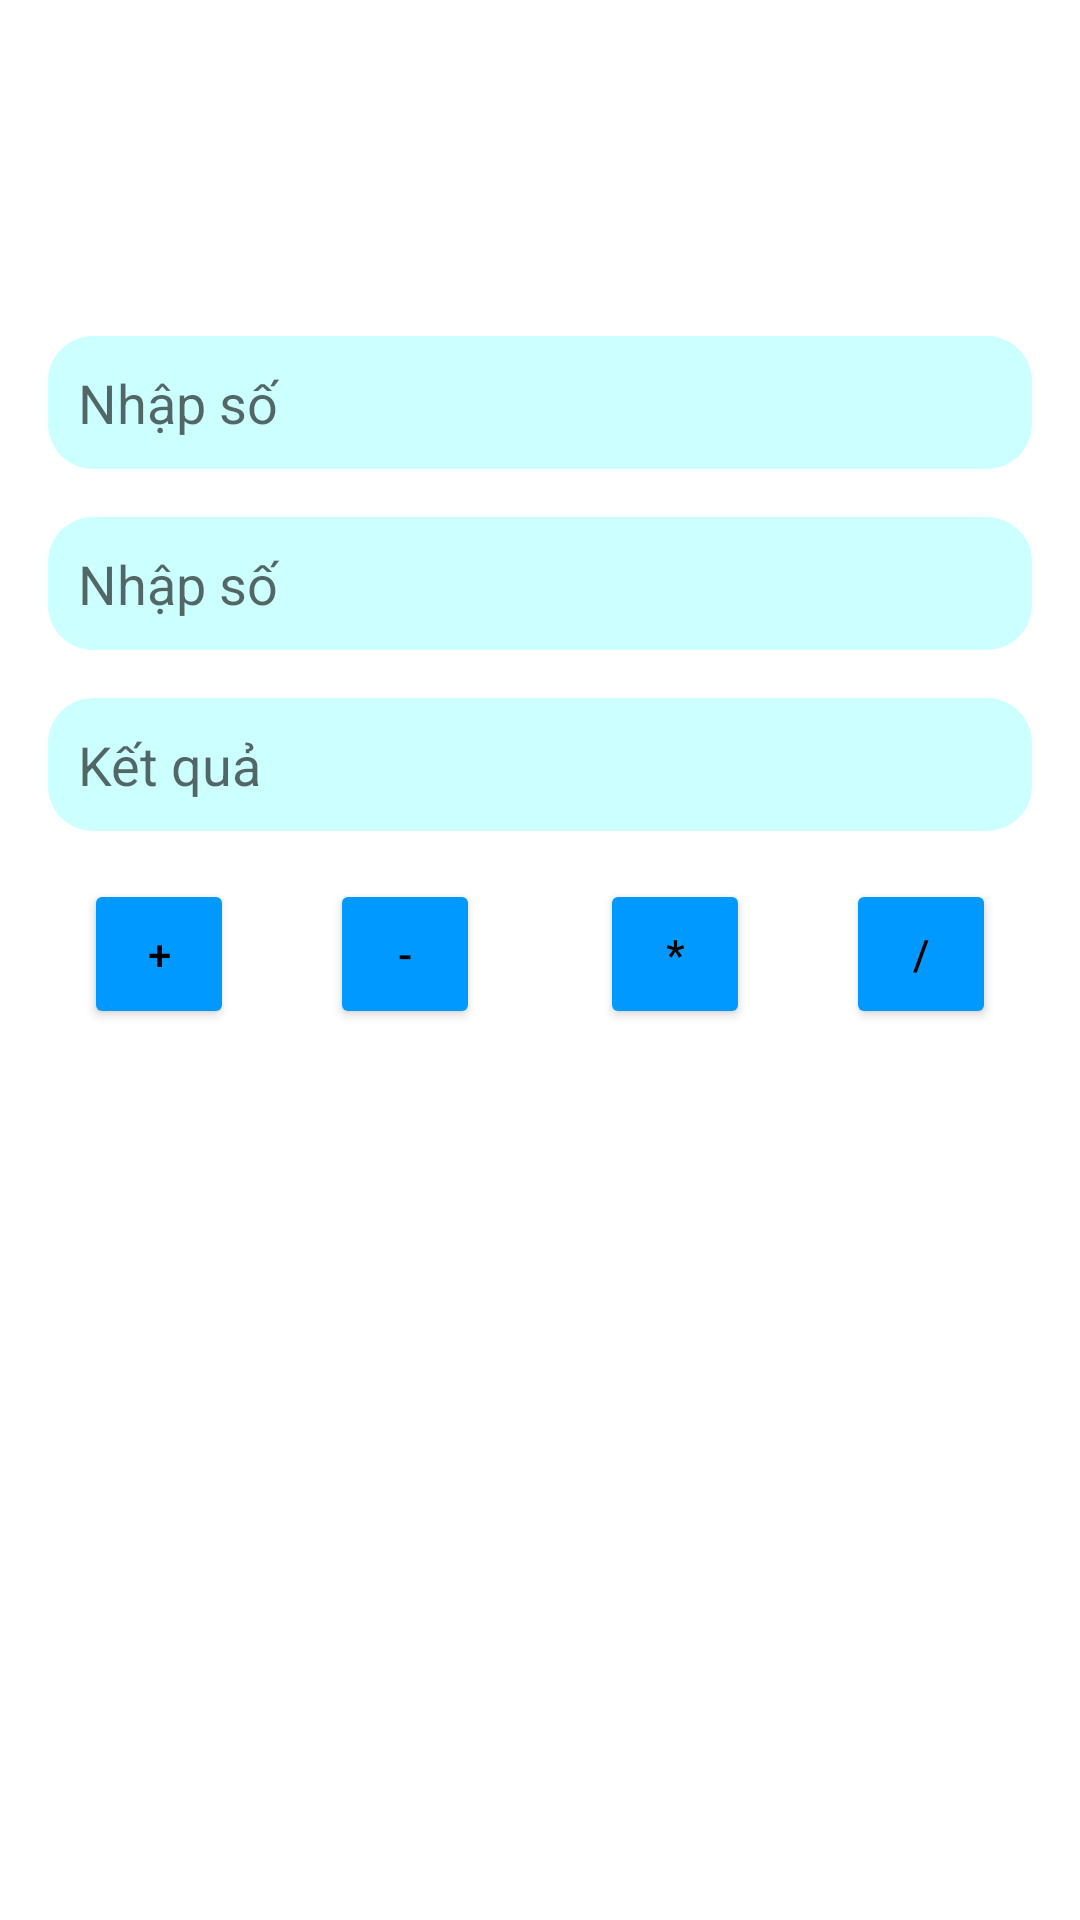

Produce the Android XML layout that renders to this screen, including the resource entries it uses.
<!-- AndroidManifest.xml: application theme Theme.Lesson3_RegisterApp -->
<!-- res/layout/calculation_activity.xml -->
<?xml version="1.0" encoding="utf-8"?>
<androidx.constraintlayout.widget.ConstraintLayout xmlns:android="http://schemas.android.com/apk/res/android"
    xmlns:app="http://schemas.android.com/apk/res-auto"
    xmlns:tools="http://schemas.android.com/tools"
    android:layout_width="match_parent"
    android:layout_height="match_parent">

    <androidx.constraintlayout.widget.Guideline
        android:id="@+id/guideline2"
        android:layout_width="wrap_content"
        android:layout_height="wrap_content"
        android:orientation="horizontal"
        app:layout_constraintGuide_percent="0.15" />

    <androidx.constraintlayout.widget.Guideline
        android:id="@+id/guideline3"
        android:layout_width="wrap_content"
        android:layout_height="wrap_content"
        android:orientation="vertical"
        app:layout_constraintGuide_percent="0.5" />

    <androidx.constraintlayout.widget.Guideline
        android:id="@+id/guideline4"
        android:layout_width="wrap_content"
        android:layout_height="wrap_content"
        android:orientation="vertical"
        app:layout_constraintGuide_percent="0.25" />

    <androidx.constraintlayout.widget.Guideline
        android:id="@+id/guideline5"
        android:layout_width="wrap_content"
        android:layout_height="wrap_content"
        android:orientation="vertical"
        app:layout_constraintGuide_percent="0.75" />

    <EditText
        android:id="@+id/edtTxtInputNum1"
        android:layout_width="match_parent"
        android:layout_height="wrap_content"
        android:layout_margin="16dp"
        android:background="@drawable/rounded_corner"
        android:hint="Nhập số"
        android:inputType="number"
        android:padding="10dp"
        app:layout_constraintEnd_toEndOf="parent"
        app:layout_constraintStart_toStartOf="parent"
        app:layout_constraintTop_toBottomOf="@+id/guideline2" />

    <EditText
        android:id="@+id/edtTxtInputNum2"
        android:layout_width="match_parent"
        android:layout_height="wrap_content"
        android:layout_margin="16dp"
        android:background="@drawable/rounded_corner"
        android:hint="Nhập số"
        android:inputType="number"
        android:padding="10dp"
        app:layout_constraintEnd_toEndOf="parent"
        app:layout_constraintStart_toStartOf="parent"
        app:layout_constraintTop_toBottomOf="@+id/edtTxtInputNum1" />

    <TextView
        android:id="@+id/txtViewResult"
        android:layout_width="match_parent"
        android:layout_height="wrap_content"
        android:layout_margin="16dp"
        android:background="@drawable/rounded_corner"
        android:hint="Kết quả"
        android:padding="10dp"
        android:textSize="18sp"
        app:layout_constraintEnd_toEndOf="parent"
        app:layout_constraintStart_toStartOf="parent"
        app:layout_constraintTop_toBottomOf="@+id/edtTxtInputNum2" />

    <Button
        android:id="@+id/btnPlus"
        android:layout_width="50dp"
        android:layout_height="50dp"
        android:layout_marginStart="16dp"
        android:layout_marginTop="16dp"
        android:backgroundTint="@color/blue"
        android:text="+"
        android:textColor="@color/black"
        app:layout_constraintEnd_toStartOf="@+id/guideline4"
        app:layout_constraintStart_toStartOf="parent"
        app:layout_constraintTop_toBottomOf="@+id/txtViewResult" />

    <Button
        android:id="@+id/btnMinus"
        android:layout_width="50dp"
        android:layout_height="50dp"
        android:layout_marginTop="16dp"
        android:backgroundTint="@color/blue"
        android:text="-"
        android:textColor="@color/black"
        app:layout_constraintEnd_toStartOf="@+id/guideline3"
        app:layout_constraintStart_toStartOf="@+id/guideline4"
        app:layout_constraintTop_toBottomOf="@+id/txtViewResult" />

    <Button
        android:id="@+id/btnMultiply"
        android:layout_width="50dp"
        android:layout_height="50dp"
        android:layout_marginTop="16dp"
        android:backgroundTint="@color/blue"
        android:gravity="center"
        android:text="*"
        android:textColor="@color/black"
        app:layout_constraintEnd_toStartOf="@+id/guideline5"
        app:layout_constraintStart_toStartOf="@+id/guideline3"
        app:layout_constraintTop_toBottomOf="@+id/txtViewResult" />

    <Button
        android:id="@+id/btnDivide"
        android:layout_width="50dp"
        android:layout_height="50dp"
        android:layout_marginTop="16dp"
        android:layout_marginRight="16dp"
        android:backgroundTint="@color/blue"
        android:gravity="center"
        android:text="/"
        android:textColor="@color/black"
        app:layout_constraintEnd_toEndOf="parent"
        app:layout_constraintStart_toStartOf="@+id/guideline5"
        app:layout_constraintTop_toBottomOf="@+id/txtViewResult" />

</androidx.constraintlayout.widget.ConstraintLayout>
<!-- resources referenced by this layout -->
<resources>
  <color name="black">#FF000000</color>
  <color name="blue">#0099ff</color>
  <!-- drawable rounded_corner (drawable) -->
  <?xml version="1.0" encoding="utf-8"?>
  <shape xmlns:android="http://schemas.android.com/apk/res/android"
      android:shape="rectangle"
      android:padding = "10dp">
  
      <solid android:color="#ccffff" />
  
      <corners
          android:bottomRightRadius="15dp"
          android:bottomLeftRadius="15dp"
          android:topLeftRadius="15dp"
          android:topRightRadius="15dp" />
  
  </shape>
  <style name="Theme.Lesson3_RegisterApp" parent="Theme.MaterialComponents.DayNight.DarkActionBar">
          
          <item name="colorPrimary">@color/purple_500</item>
          <item name="colorPrimaryVariant">@color/purple_700</item>
          <item name="colorOnPrimary">@color/white</item>
          
          <item name="colorSecondary">@color/teal_200</item>
          <item name="colorSecondaryVariant">@color/teal_700</item>
          <item name="colorOnSecondary">@color/black</item>
          
          <item name="android:statusBarColor" tools:targetApi="l">?attr/colorPrimaryVariant</item>
          
      </style>
  <color name="purple_500">#FF6200EE</color>
  <color name="purple_700">#FF3700B3</color>
  <color name="white">#FFFFFFFF</color>
  <color name="teal_200">#FF03DAC5</color>
  <color name="teal_700">#FF018786</color>
</resources>
